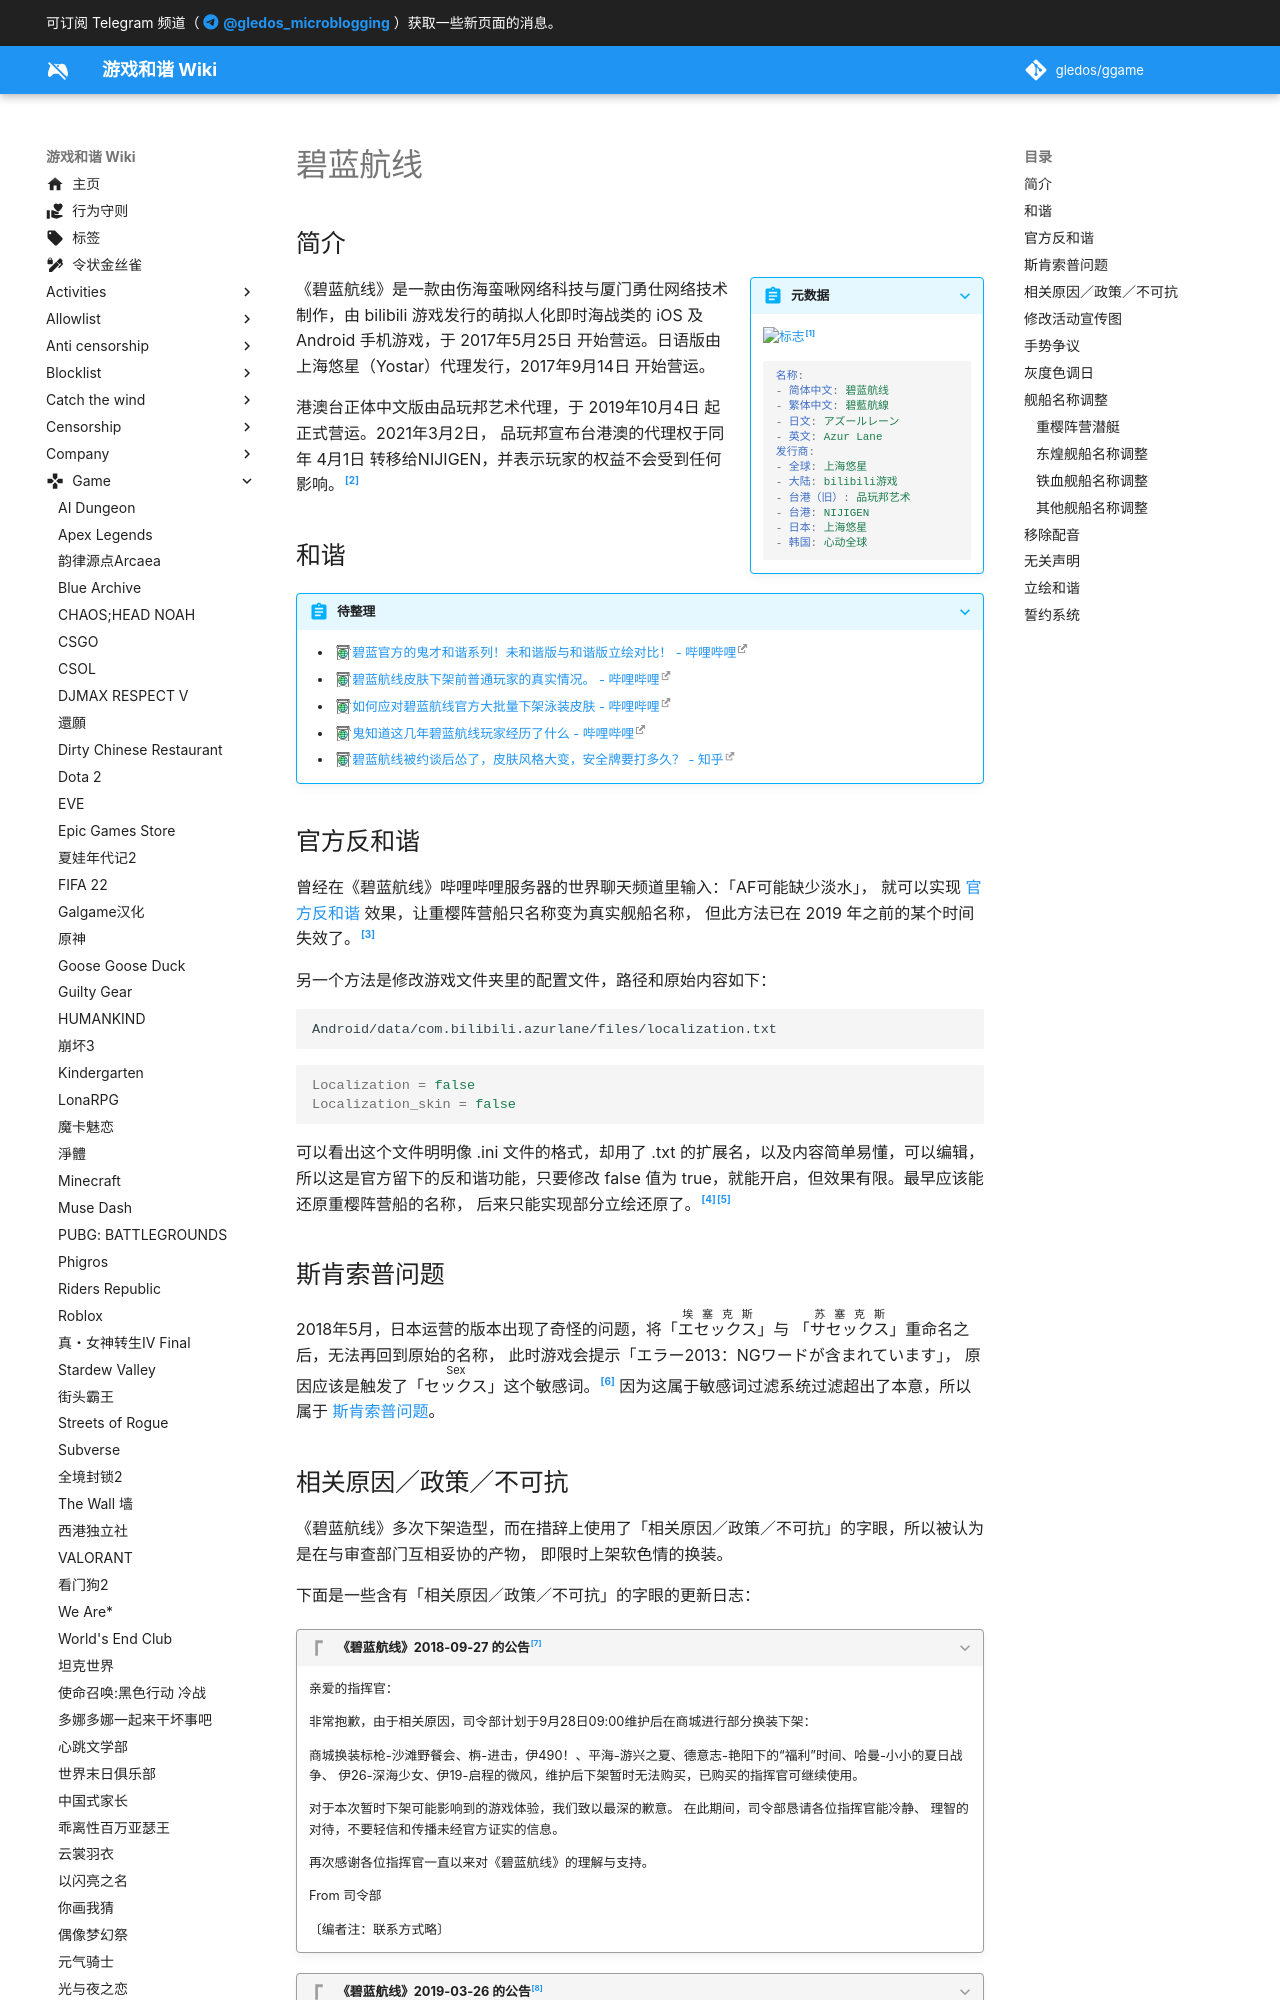

repository: gledos/ggame · page: game/碧蓝航线.html · generator: mkdocs

---
title: 碧蓝航线
description:
published: true
date: "2023-03-25T00:52:20"
特殊标签标记: #无标签
editor: markdown
dateCreated: "2021-08-05T19:19:20"
---

## 简介

> [!summary inline end]+ 元数据
>
> ![标志](https://s3.tebi.io/ggame/ShareX/game_碧蓝航线_Azur_Lane_Textlogo.svg)[^logo]
>
> ```yaml
> 名称:
> - 简体中文: 碧蓝航线
> - 繁体中文: 碧藍航線
> - 日文: アズールレーン
> - 英文: Azur Lane
> 发行商:
> - 全球: 上海悠星
> - 大陆: bilibili游戏
> - 台港（旧）: 品玩邦艺术
> - 台港: NIJIGEN
> - 日本: 上海悠星
> - 韩国: 心动全球
> ```

[^logo]: https://commons.wikimedia.org/wiki/File:Azur_Lane_English_Release_Textlogo.svg

《碧蓝航线》是一款由伤海蛮啾网络科技与厦门勇仕网络技术制作，由 bilibili 游戏发行的萌拟人化即时海战类的 iOS 及 Android
手机游戏，于 2017年5月25日 开始营运。日语版由上海悠星（Yostar）代理发行，2017年9月14日 开始营运。

港澳台正体中文版由品玩邦艺术代理，于 2019年10月4日 起正式营运。2021年3月2日，
品玩邦宣布台港澳的代理权于同年 4月1日 转移给NIJIGEN，并表示玩家的权益不会受到任何影响。[^wiki]

[^wiki]: 《[碧藍航線](https://zh.wikipedia.org/wiki/碧藍航線)》, 维基百科. 2022-09-15. 参照: 2022-10-14. [Online].

## 和谐

> [!abstract]+ 待整理
>
> +   [碧蓝官方的鬼才和谐系列！未和谐版与和谐版立绘对比！ - 哔哩哔哩](https://archive.is/whyWy "https://www.bilibili.com/video/BV1bE411Y7RE/")
> +   [碧蓝航线皮肤下架前普通玩家的真实情况。 - 哔哩哔哩](https://archive.is/USeld "https://www.bilibili.com/video/BV1KT4y1g7B9/")
> +   [如何应对碧蓝航线官方大批量下架泳装皮肤 - 哔哩哔哩](https://archive.is/KhmXy "https://www.bilibili.com/video/BV1RT4y1u7pg/")
> +   [鬼知道这几年碧蓝航线玩家经历了什么 - 哔哩哔哩](https://archive.is/y5xF9 "https://www.bilibili.com/video/BV1pZ4y1W7zZ/")
> +   [碧蓝航线被约谈后怂了，皮肤风格大变，安全牌要打多久？ - 知乎](https://archive.is/HOm0n "https://zhuanlan.zhihu.com/p/366360033")

## 官方反和谐

曾经在《碧蓝航线》哔哩哔哩服务器的世界聊天频道里输入：「AF可能缺少淡水」，
就可以实现 [官方反和谐](/theme/游戏官方纵容甚至支持的反和谐.md) 效果，让重樱阵营船只名称变为真实舰船名称，
但此方法已在 2019 年之前的某个时间失效了。[^af260]

[^af260]: 《[碧蓝航线AF可能缺少淡水](https://web.archive.org/web/20230324142151/https://wiki.biligame.com/blhx/index.php?title=碧蓝航线AF可能缺少淡水&oldid=260)》, 碧蓝航线WIKI, 2019-10-07. (参照 2023-03-24).

另一个方法是修改游戏文件夹里的配置文件，路径和原始内容如下：

```file_path
Android/data/com.bilibili.azurlane/files/localization.txt
```

```ini
Localization = false
Localization_skin = false
```

可以看出这个文件明明像 .ini 文件的格式，却用了 .txt 的扩展名，以及内容简单易懂，可以编辑，
所以这是官方留下的反和谐功能，只要修改 false 值为 true，就能开启，但效果有限。最早应该能还原重樱阵营船的名称，
后来只能实现部分立绘还原了。[^tv5go][^lsalu]

[^tv5go]: -\_-无双-\_-, 《[碧蓝航线反和谐](https://archive.is/tv5go "http://www.bilibili.com/read/cv12321341")》, 哔哩哔哩, 2021-07-26. (参照 2023-03-24).

[^lsalu]: LmeSzinc, 《[碧蓝航线反和谐 AzurLaneUncensored](https://github.com/LmeSzinc/AzurLaneUncensored)》,. 2023-03-24. 参照: 2023-03-24. [Online].
